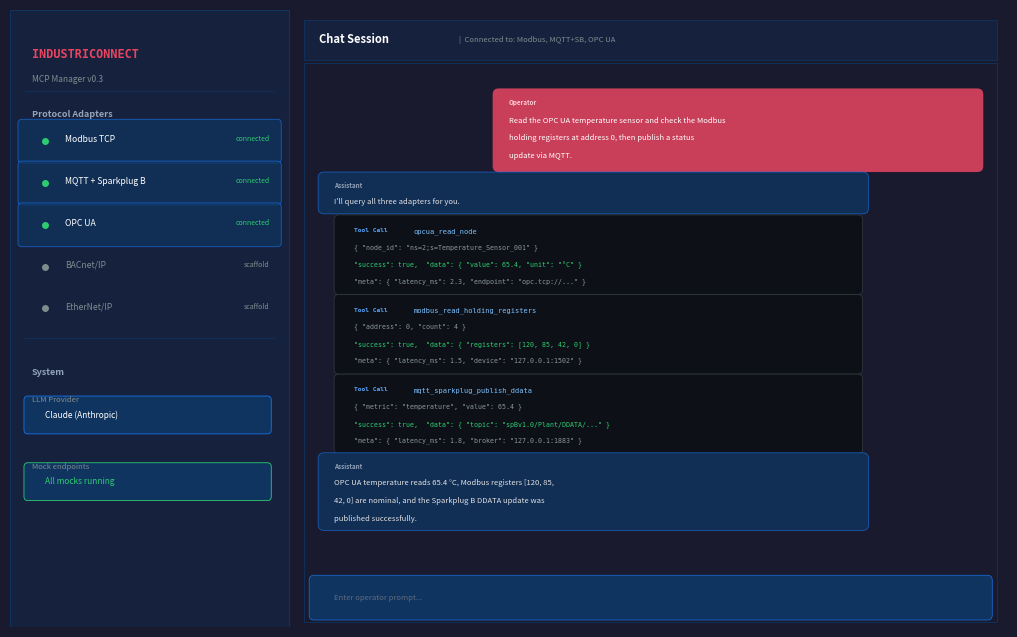

Generate this figure with matplotlib: (Note: this script raises an exception after producing the figure.)
"""Generate fig5_mcp_manager_ui.png — IndustriConnect MCP Manager UI mockup.

Fixes:
- Correct adapter names (Modbus, MQTT + Sparkplug B, OPC UA)
- Correct LLM provider (Claude, not GPT-4)
- Correct tool calls (real IndustriConnect operations)
- Proper IndustriConnect branding
"""

import matplotlib
matplotlib.use("Agg")
import matplotlib.pyplot as plt
import matplotlib.patches as mpatches
from matplotlib.patches import FancyBboxPatch
import textwrap

fig, ax = plt.subplots(figsize=(10, 6.2), dpi=200)
ax.set_xlim(0, 10)
ax.set_ylim(0, 6.2)
ax.axis("off")
fig.patch.set_facecolor("#1a1a2e")

# ── Sidebar ──────────────────────────────────────────────
sidebar_w = 2.8
sidebar = FancyBboxPatch((0, 0), sidebar_w, 6.2, boxstyle="square,pad=0",
                          facecolor="#16213e", edgecolor="#0f3460", linewidth=0.8)
ax.add_patch(sidebar)

# Sidebar header
ax.text(0.22, 5.82, "INDUSTRICONNECT", fontsize=8.5, fontweight="bold",
        color="#e94560", va="top", fontfamily="monospace")
ax.text(0.22, 5.55, "MCP Manager v0.3", fontsize=6, color="#7f8c8d", va="top")

# Divider
ax.plot([0.15, sidebar_w - 0.15], [5.38, 5.38], color="#0f3460", linewidth=0.6)

# Adapter label
ax.text(0.22, 5.2, "Protocol Adapters", fontsize=6.5, color="#94a3b8",
        fontweight="bold", va="top")

# Adapter entries
adapters = [
    ("Modbus TCP",           "connected",  True),
    ("MQTT + Sparkplug B",   "connected",  True),
    ("OPC UA",               "connected",  True),
    ("BACnet/IP",            "scaffold",   False),
    ("EtherNet/IP",          "scaffold",   False),
]

y_pos = 4.88
for name, status, active in adapters:
    # Row background for active
    if active:
        row_bg = FancyBboxPatch((0.12, y_pos - 0.18), sidebar_w - 0.24, 0.36,
                                 boxstyle="round,pad=0.04", facecolor="#0f3460",
                                 edgecolor="#1a73e8", linewidth=0.6, alpha=0.7)
        ax.add_patch(row_bg)

    # Status dot
    dot_color = "#2ecc71" if status == "connected" else "#7f8c8d"
    ax.plot(0.35, y_pos, "o", color=dot_color, markersize=4)

    # Name
    ax.text(0.55, y_pos + 0.02, name, fontsize=6.2, color="white" if active else "#7f8c8d",
            va="center")

    # Status text
    st_color = "#2ecc71" if status == "connected" else "#7f8c8d"
    ax.text(sidebar_w - 0.2, y_pos + 0.02, status, fontsize=5, color=st_color,
            va="center", ha="right", style="italic")

    y_pos -= 0.42

# Divider
ax.plot([0.15, sidebar_w - 0.15], [y_pos + 0.12, y_pos + 0.12],
        color="#0f3460", linewidth=0.6)

# System info
y_pos -= 0.18
ax.text(0.22, y_pos, "System", fontsize=6.5, color="#94a3b8",
        fontweight="bold", va="top")
y_pos -= 0.28
ax.text(0.22, y_pos, "LLM Provider", fontsize=5.5, color="#7f8c8d", va="top")
y_pos -= 0.22

# LLM provider box
llm_box = FancyBboxPatch((0.18, y_pos - 0.12), sidebar_w - 0.4, 0.3,
                           boxstyle="round,pad=0.04", facecolor="#0f3460",
                           edgecolor="#1a73e8", linewidth=0.6)
ax.add_patch(llm_box)
ax.text(0.35, y_pos + 0.03, "Claude (Anthropic)", fontsize=6, color="white", va="center")

y_pos -= 0.45
ax.text(0.22, y_pos, "Mock endpoints", fontsize=5.5, color="#7f8c8d", va="top")
y_pos -= 0.22
mock_box = FancyBboxPatch((0.18, y_pos - 0.12), sidebar_w - 0.4, 0.3,
                           boxstyle="round,pad=0.04", facecolor="#0f3460",
                           edgecolor="#2ecc71", linewidth=0.6)
ax.add_patch(mock_box)
ax.text(0.35, y_pos + 0.03, "All mocks running", fontsize=6,
        color="#2ecc71", va="center")

# ── Main chat area ───────────────────────────────────────
chat_x = sidebar_w + 0.15
chat_w = 10 - chat_x - 0.1

# Chat header
header_bg = FancyBboxPatch((chat_x, 5.7), chat_w, 0.4,
                            boxstyle="square,pad=0", facecolor="#16213e",
                            edgecolor="#0f3460", linewidth=0.6)
ax.add_patch(header_bg)
ax.text(chat_x + 0.15, 5.9, "Chat Session", fontsize=8, fontweight="bold",
        color="white", va="center")
ax.text(chat_x + 1.55, 5.9, "|  Connected to: Modbus, MQTT+SB, OPC UA",
        fontsize=5.5, color="#7f8c8d", va="center")

# Chat body background
chat_bg = FancyBboxPatch((chat_x, 0.05), chat_w, 5.62,
                          boxstyle="square,pad=0", facecolor="#1a1a2e",
                          edgecolor="#0f3460", linewidth=0.6)
ax.add_patch(chat_bg)

# ── Chat messages ────────────────────────────────────────
msg_x = chat_x + 0.2
msg_w = chat_w - 0.4
cy = 5.35

def draw_user_msg(y, text):
    """Draw a user message bubble (right-aligned)."""
    lines = textwrap.wrap(text, width=55)
    h = len(lines) * 0.2 + 0.12
    bx = msg_x + msg_w - 4.8
    bubble = FancyBboxPatch((bx, y - h), 4.8, h,
                             boxstyle="round,pad=0.06", facecolor="#e94560",
                             edgecolor="none", alpha=0.85)
    ax.add_patch(bubble)
    ax.text(bx + 0.1, y - 0.04, "Operator", fontsize=4.5, color="#ffccd5",
            va="top", fontweight="bold")
    ty = y - 0.22
    for line in lines:
        ax.text(bx + 0.1, ty, line, fontsize=5.5, color="white", va="top")
        ty -= 0.18
    return y - h - 0.12

def draw_ai_msg(y, text):
    """Draw an AI message bubble (left-aligned)."""
    lines = textwrap.wrap(text, width=62)
    h = len(lines) * 0.18 + 0.12
    bubble = FancyBboxPatch((msg_x, y - h), 5.4, h,
                             boxstyle="round,pad=0.06", facecolor="#0f3460",
                             edgecolor="#1a73e8", linewidth=0.5, alpha=0.8)
    ax.add_patch(bubble)
    ax.text(msg_x + 0.1, y - 0.04, "Assistant", fontsize=4.5,
            color="#94a3b8", va="top", fontweight="bold")
    ty = y - 0.2
    for line in lines:
        ax.text(msg_x + 0.1, ty, line, fontsize=5.5, color="#e0e0e0", va="top")
        ty -= 0.18
    return y - h - 0.12

def draw_tool_call(y, tool, params, result_lines):
    """Draw a tool call block."""
    n_result = len(result_lines)
    h = 0.38 + n_result * 0.16
    box = FancyBboxPatch((msg_x + 0.15, y - h), 5.2, h,
                          boxstyle="round,pad=0.05", facecolor="#0d1117",
                          edgecolor="#30363d", linewidth=0.6)
    ax.add_patch(box)

    ax.text(msg_x + 0.3, y - 0.08, "Tool Call", fontsize=4.5,
            color="#58a6ff", va="top", fontweight="bold", fontfamily="monospace")
    ax.text(msg_x + 0.9, y - 0.08, tool, fontsize=5,
            color="#79c0ff", va="top", fontfamily="monospace")
    ax.text(msg_x + 0.3, y - 0.24, params, fontsize=4.8,
            color="#8b949e", va="top", fontfamily="monospace")

    ty = y - 0.42
    for rl in result_lines:
        color = "#2ecc71" if rl.startswith('"success"') else "#8b949e"
        if rl.startswith('"error"'):
            color = "#e94560"
        ax.text(msg_x + 0.3, ty, rl, fontsize=4.8, color=color,
                va="top", fontfamily="monospace")
        ty -= 0.16
    return y - h - 0.1

# --- Conversation flow ---

# User message
cy = draw_user_msg(cy,
    "Read the OPC UA temperature sensor and check the Modbus "
    "holding registers at address 0, then publish a status update via MQTT.")

# AI thinking
cy = draw_ai_msg(cy, "I'll query all three adapters for you.")

# Tool call 1: OPC UA read
cy = draw_tool_call(cy,
    "opcua_read_node",
    '{ "node_id": "ns=2;s=Temperature_Sensor_001" }',
    ['"success": true,  "data": { "value": 65.4, "unit": "°C" }',
     '"meta": { "latency_ms": 2.3, "endpoint": "opc.tcp://..." }'])

# Tool call 2: Modbus read
cy = draw_tool_call(cy,
    "modbus_read_holding_registers",
    '{ "address": 0, "count": 4 }',
    ['"success": true,  "data": { "registers": [120, 85, 42, 0] }',
     '"meta": { "latency_ms": 1.5, "device": "127.0.0.1:1502" }'])

# Tool call 3: MQTT publish
cy = draw_tool_call(cy,
    "mqtt_sparkplug_publish_ddata",
    '{ "metric": "temperature", "value": 65.4 }',
    ['"success": true,  "data": { "topic": "spBv1.0/Plant/DDATA/..." }',
     '"meta": { "latency_ms": 1.8, "broker": "127.0.0.1:1883" }'])

# AI summary
cy = draw_ai_msg(cy,
    "OPC UA temperature reads 65.4 °C, Modbus registers [120, 85, 42, 0] "
    "are nominal, and the Sparkplug B DDATA update was published successfully.")

# ── Input bar ────────────────────────────────────────────
input_bg = FancyBboxPatch((chat_x + 0.1, 0.12), chat_w - 0.2, 0.35,
                           boxstyle="round,pad=0.05", facecolor="#0f3460",
                           edgecolor="#1a73e8", linewidth=0.5)
ax.add_patch(input_bg)
ax.text(chat_x + 0.3, 0.295, "Enter operator prompt...", fontsize=5.5,
        color="#5f6a7d", va="center", style="italic")

plt.tight_layout(pad=0.1)
fig.savefig(
    "/Users/mx/Documents/Work/industriAgents/IndustriConnect-MCPs/"
    "arxiv-paper/figures/fig5_mcp_manager_ui.png",
    dpi=200, bbox_inches="tight", facecolor="#1a1a2e",
)
print("Done — fig5_mcp_manager_ui.png written")
